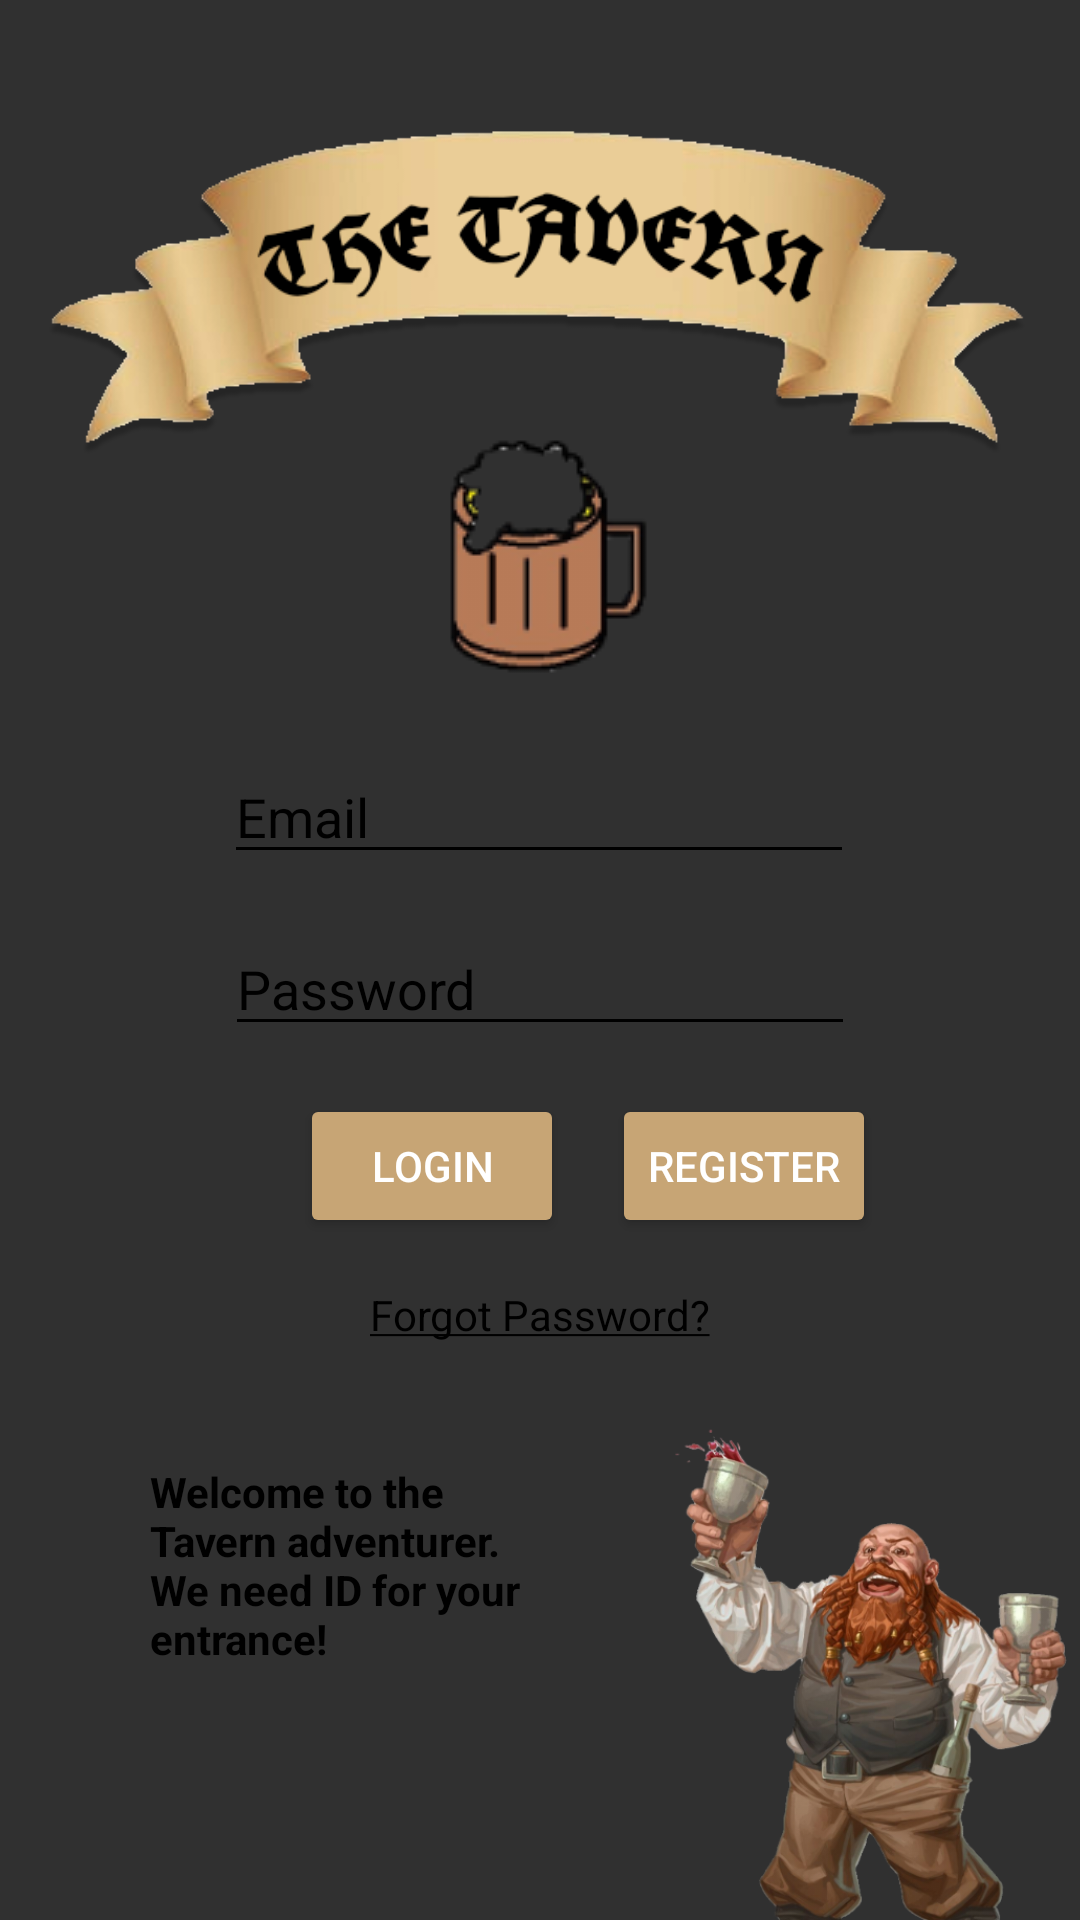

Write the Android layout XML for this screen, with the resource values it uses.
<!-- AndroidManifest.xml: application theme Theme.AppCompat.NoActionBar -->
<!-- res/layout/activity_main.xml -->
<?xml version="1.0" encoding="utf-8"?>
<androidx.constraintlayout.widget.ConstraintLayout xmlns:android="http://schemas.android.com/apk/res/android"
    xmlns:app="http://schemas.android.com/apk/res-auto"
    xmlns:tools="http://schemas.android.com/tools"
    android:layout_width="match_parent"
    android:layout_height="match_parent"
    android:background="@drawable/backgroundimage"
    tools:context=".UserLogin">

    <TextView
        android:id="@+id/txtViewLogin"
        android:layout_width="139dp"
        android:layout_height="76dp"
        android:layout_marginStart="50dp"
        android:layout_marginLeft="50dp"
        android:layout_marginTop="40dp"
        android:text="@string/Header"
        android:textColor="@color/black"
        android:textStyle="bold"
        app:layout_constraintStart_toStartOf="parent"
        app:layout_constraintTop_toBottomOf="@+id/textView" />

    <EditText
        android:id="@+id/etEmail"
        android:layout_width="wrap_content"
        android:layout_height="wrap_content"
        android:layout_marginTop="16dp"
        android:autofillHints="@string/Email"
        android:ems="10"
        android:hint="@string/Email"
        android:textColorHint="#000000"
        android:inputType="textEmailAddress"
        android:textColor="#000000"
        android:backgroundTint="#000000"
        app:layout_constraintEnd_toEndOf="parent"
        app:layout_constraintHorizontal_bias="0.497"
        app:layout_constraintStart_toStartOf="parent"
        app:layout_constraintTop_toBottomOf="@+id/imgLogo" />

    <EditText
        android:id="@+id/etPassword"
        android:layout_width="wrap_content"
        android:layout_height="wrap_content"
        android:layout_marginTop="16dp"
        android:autofillHints="@string/Password"
        android:ems="10"
        android:hint="@string/Password"
        android:textColorHint="#000000"
        android:inputType="textPassword"
        android:textColor="#000000"
        android:backgroundTint="#000000"
        app:layout_constraintEnd_toEndOf="parent"
        app:layout_constraintStart_toStartOf="parent"
        app:layout_constraintTop_toBottomOf="@+id/etEmail" />

    <Button
        android:id="@+id/btnLogin"
        android:layout_width="wrap_content"
        android:layout_height="wrap_content"
        android:layout_marginStart="100dp"
        android:layout_marginLeft="100dp"
        android:layout_marginTop="16dp"
        android:onClick="Move_MainMenu"
        android:text="@string/Login"
        app:backgroundTint="#C7A575"
        app:layout_constraintStart_toStartOf="parent"
        app:layout_constraintTop_toBottomOf="@+id/etPassword" />

    <Button
        android:id="@+id/btnRegister"
        android:layout_width="wrap_content"
        android:layout_height="wrap_content"
        android:layout_marginStart="16dp"
        android:layout_marginLeft="16dp"
        android:onClick="Move_Register"
        android:text="@string/Register"
        app:backgroundTint="#C7A575"
        app:layout_constraintBaseline_toBaselineOf="@+id/btnLogin"
        app:layout_constraintStart_toEndOf="@+id/btnLogin" />

    <TextView
        android:id="@+id/textView"
        android:layout_width="wrap_content"
        android:layout_height="wrap_content"
        android:layout_marginTop="16dp"
        android:clickable="true"
        android:focusable="true"
        android:onClick="Email_Window"
        android:text="@string/ForgotPassword"
        android:textIsSelectable="false"
        android:backgroundTint="#000000"
        android:textColor="#000000"
        app:layout_constraintEnd_toEndOf="parent"
        app:layout_constraintStart_toStartOf="parent"
        app:layout_constraintTop_toBottomOf="@+id/btnRegister" />

    <ImageView
        android:id="@+id/imgBartender"
        android:layout_width="170dp"
        android:layout_height="213dp"
        android:layout_marginStart="16dp"
        android:layout_marginLeft="16dp"
        android:layout_marginTop="16dp"
        app:layout_constraintStart_toEndOf="@+id/txtViewLogin"
        app:layout_constraintTop_toBottomOf="@+id/textView"
        app:srcCompat="@drawable/dwarfbartender" />

    <ImageView
        android:id="@+id/imgBanner"
        android:layout_width="340dp"
        android:layout_height="189dp"
        app:layout_constraintEnd_toEndOf="parent"
        app:layout_constraintStart_toStartOf="parent"
        app:layout_constraintTop_toTopOf="parent"
        app:srcCompat="@drawable/banner" />

    <ImageView
        android:id="@+id/imgLogo"
        android:layout_width="wrap_content"
        android:layout_height="wrap_content"
        android:layout_marginTop="136dp"
        app:layout_constraintEnd_toEndOf="parent"
        app:layout_constraintHorizontal_bias="0.498"
        app:layout_constraintStart_toStartOf="parent"
        app:layout_constraintTop_toTopOf="@+id/imgBanner"
        app:srcCompat="@drawable/logo" />

</androidx.constraintlayout.widget.ConstraintLayout>
<!-- resources referenced by this layout -->
<resources>
  <!-- drawable banner: png bitmap (drawable-v24, 59578 bytes) -->
  <!-- drawable dwarfbartender: png bitmap (drawable-v24, 223455 bytes) -->
  <!-- drawable logo: png bitmap (drawable-v24, 6588 bytes) -->
  <string name="Email">Email</string>
  <string name="ForgotPassword"><u>Forgot Password?</u></string>
  <string name="Header">Welcome to the Tavern adventurer. We need ID for your entrance!</string>
  <string name="Login">Login</string>
  <string name="Password">Password</string>
  <string name="Register">Register</string>
  <!-- not gathered from this repository: default colours our renderer supplied (Android Studio template values) -->
  <color name="black">#FF000000</color>
</resources>
